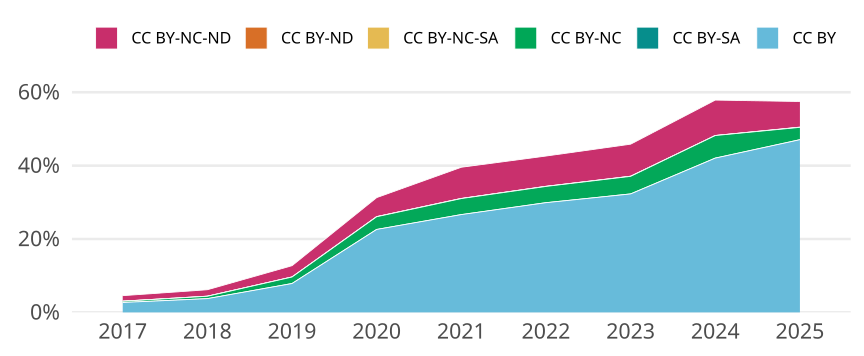

Values plotted in this chart, from the file beside it:
cr_year, jn_all, cc, cc_total, prop
2017, 70644, CC BY, 1905, 0.02697
2017, 70644, CC BY-SA, 0, 0
2017, 70644, CC BY-NC, 228, 0.003227
2017, 70644, CC BY-NC-SA, 41, 5.803748372119359e-4
2017, 70644, CC BY-ND, 0, 0
2017, 70644, CC BY-NC-ND, 1047, 0.01482
2018, 71253, CC BY, 2670, 0.03747
2018, 71253, CC BY-SA, 1, 1.4034496793117482e-5
2018, 71253, CC BY-NC, 463, 0.006498
2018, 71253, CC BY-NC-SA, 13, 1.8244845831052726e-4
2018, 71253, CC BY-ND, 0, 0
2018, 71253, CC BY-NC-ND, 1254, 0.0176
2019, 69104, CC BY, 5436, 0.07866
2019, 69104, CC BY-SA, 1, 1.4470942347765686e-5
2019, 69104, CC BY-NC, 1223, 0.0177
2019, 69104, CC BY-NC-SA, 12, 1.7365130817318823e-4
2019, 69104, CC BY-ND, 1, 1.4470942347765686e-5
2019, 69104, CC BY-NC-ND, 2123, 0.03072
2020, 71317, CC BY, 16127, 0.2261
2020, 71317, CC BY-SA, 1, 1.4021902211253979e-5
2020, 71317, CC BY-NC, 2464, 0.03455
2020, 71317, CC BY-NC-SA, 23, 3.225037508588415e-4
2020, 71317, CC BY-ND, 5, 7.01095110562699e-5
2020, 71317, CC BY-NC-ND, 3694, 0.0518
2021, 72001, CC BY, 19194, 0.2666
2021, 72001, CC BY-SA, 1, 1.3888695990333467e-5
2021, 72001, CC BY-NC, 3146, 0.04369
2021, 72001, CC BY-NC-SA, 20, 2.7777391980666935e-4
2021, 72001, CC BY-ND, 4, 5.555478396133387e-5
2021, 72001, CC BY-NC-ND, 6118, 0.08497
2022, 64322, CC BY, 19232, 0.299
2022, 64322, CC BY-SA, 4, 6.218712104723112e-5
2022, 64322, CC BY-NC, 2847, 0.04426
2022, 64322, CC BY-NC-SA, 21, 3.2648238549796337e-4
2022, 64322, CC BY-ND, 2, 3.109356052361556e-5
2022, 64322, CC BY-NC-ND, 5303, 0.08244
2023, 62966, CC BY, 20330, 0.3229
2023, 62966, CC BY-SA, 5, 7.940793444080932e-5
2023, 62966, CC BY-NC, 3011, 0.04782
2023, 62966, CC BY-NC-SA, 20, 3.176317377632373e-4
2023, 62966, CC BY-ND, 10, 1.5881586888161865e-4
2023, 62966, CC BY-NC-ND, 5496, 0.08729
2024, 58496, CC BY, 24599, 0.4205
2024, 58496, CC BY-SA, 4, 6.838074398249453e-5
2024, 58496, CC BY-NC, 3594, 0.06144
2024, 58496, CC BY-NC-SA, 8, 1.3676148796498905e-4
2024, 58496, CC BY-ND, 6, 1.0257111597374179e-4
2024, 58496, CC BY-NC-ND, 5640, 0.09642
2025, 12805, CC BY, 6027, 0.4707
2025, 12805, CC BY-SA, 1, 7.809449433814917e-5
2025, 12805, CC BY-NC, 430, 0.03358
2025, 12805, CC BY-NC-SA, 4, 3.1237797735259666e-4
2025, 12805, CC BY-ND, 5, 3.904724716907458e-4
2025, 12805, CC BY-NC-ND, 893, 0.06974
